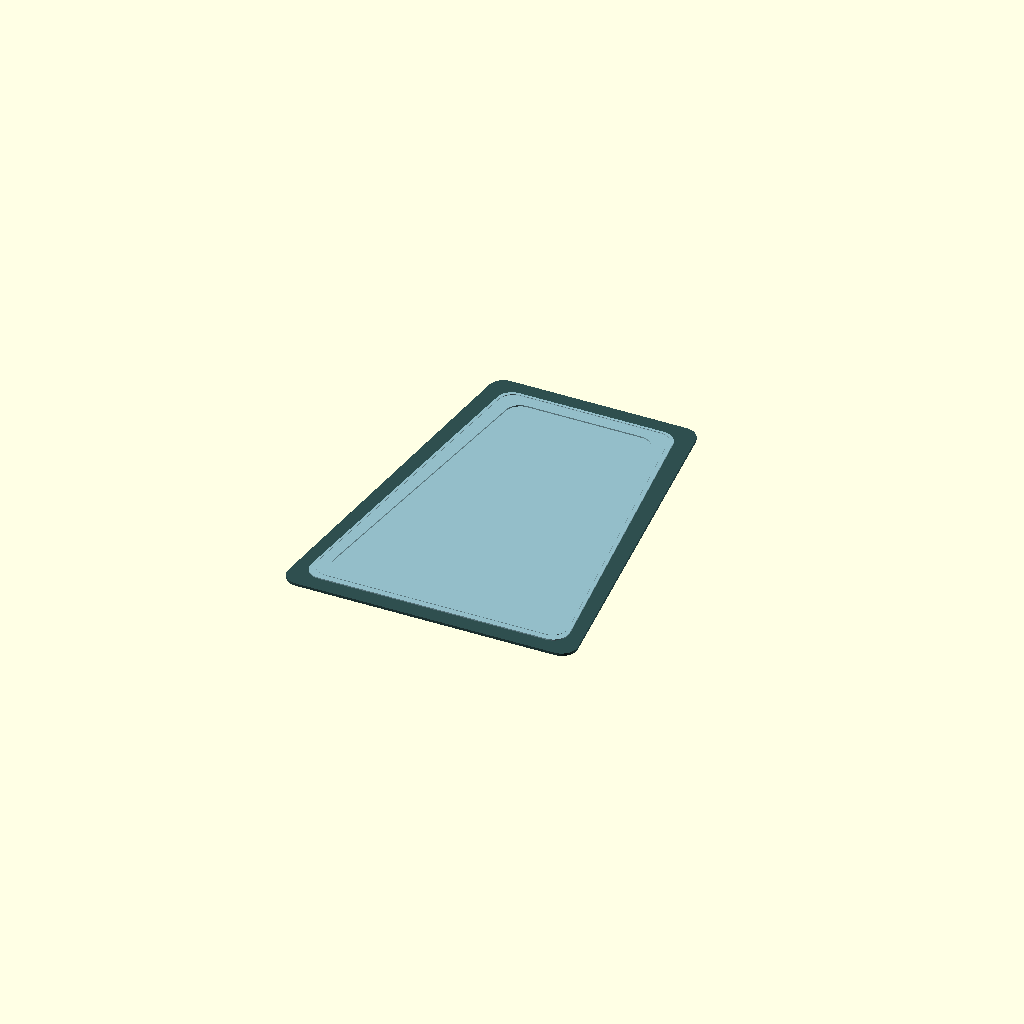
Cell 1 — every parameter at its default value.
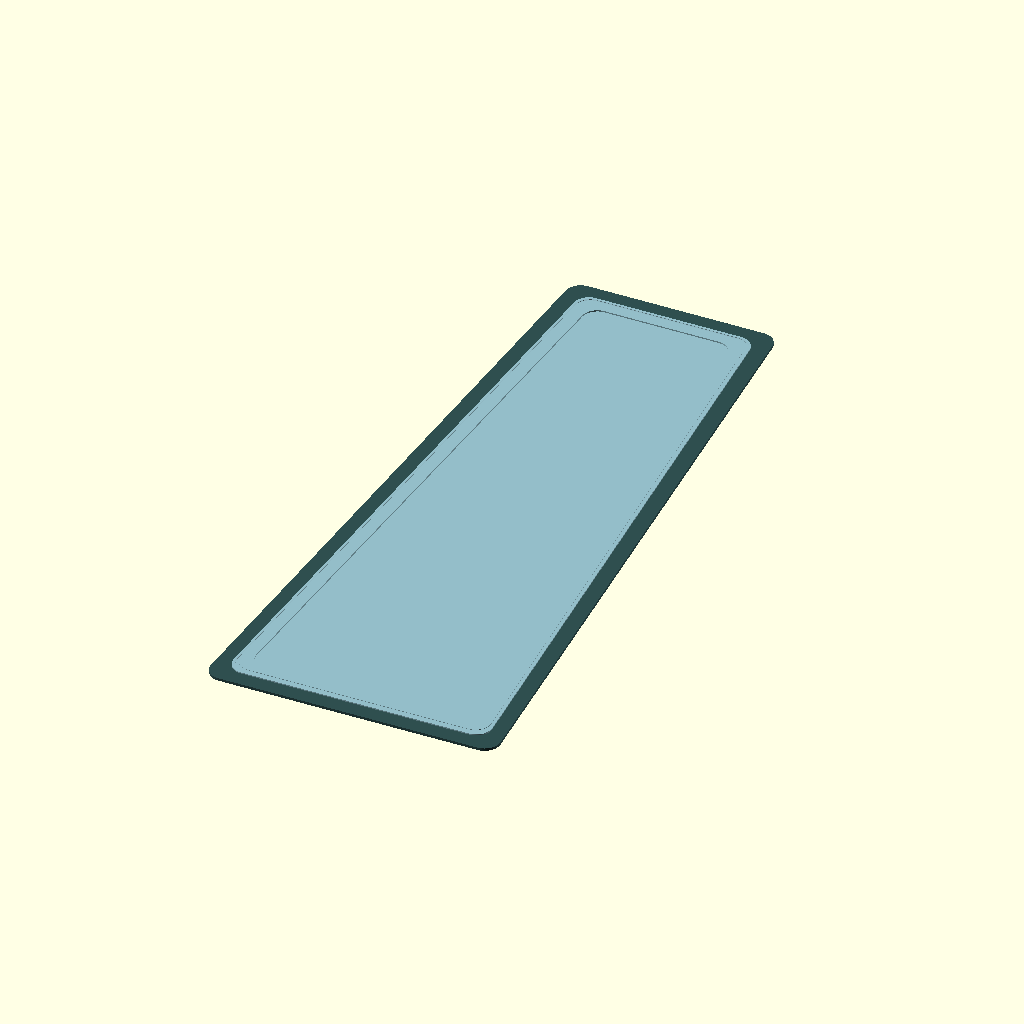
Cell 2 — HATCH_HEIGHT set to 64, the other parameters unchanged.
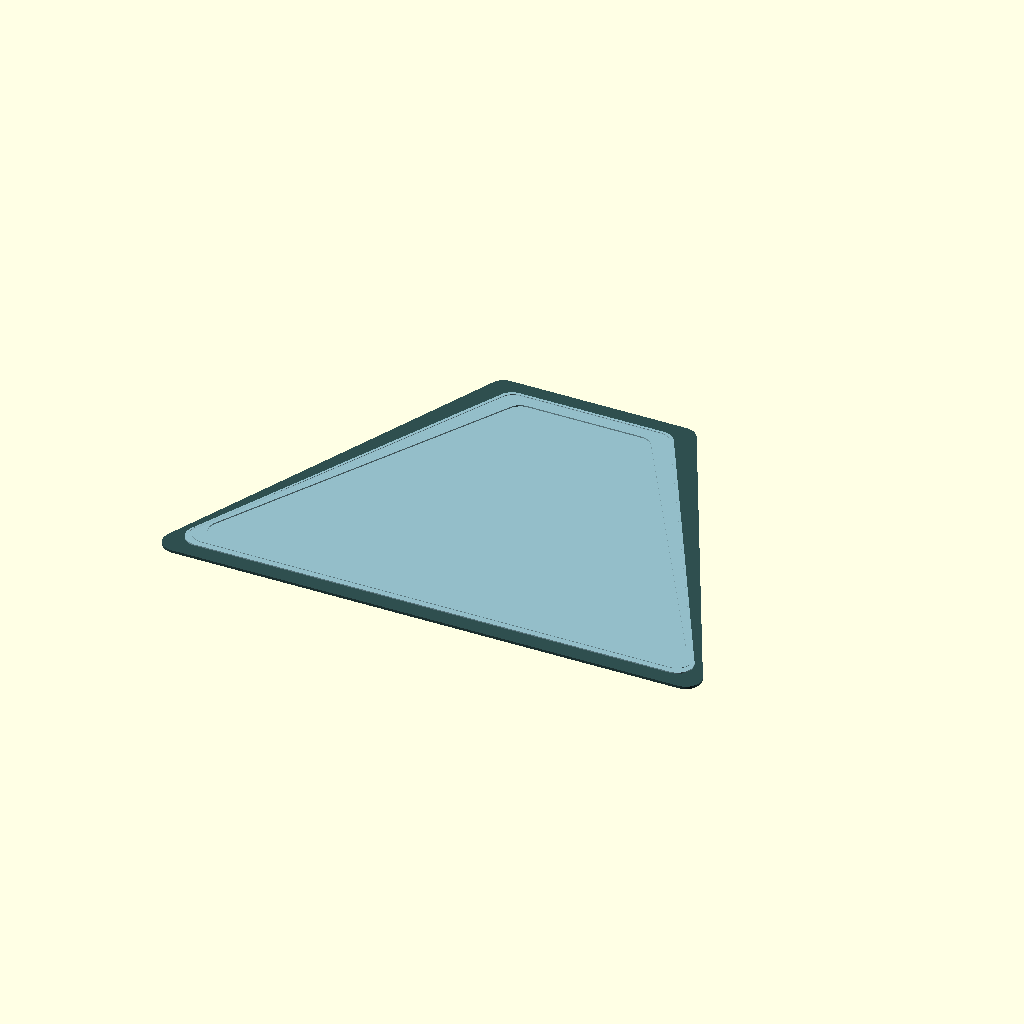
Cell 3 — HATCH_BASE_WIDTH set to 48, the other parameters unchanged.
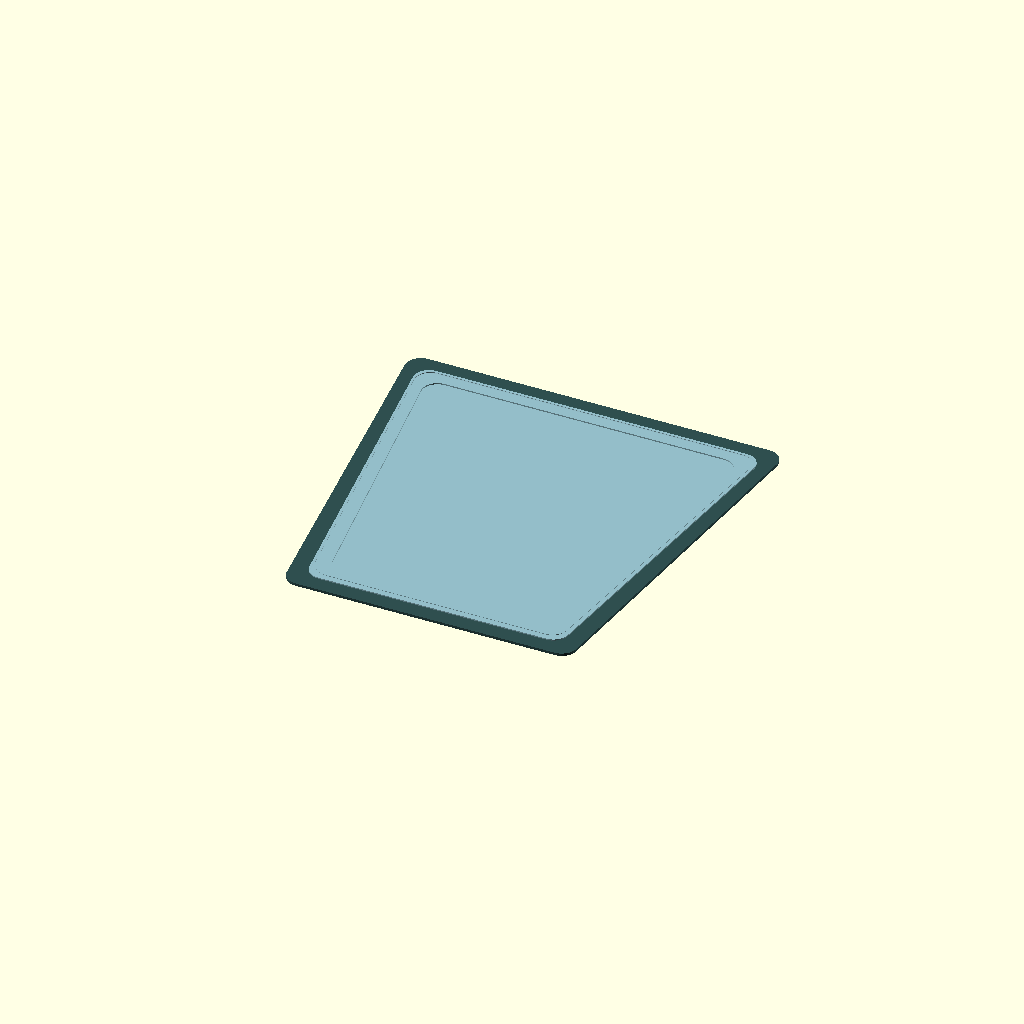
Cell 4: the same model with HATCH_TOP_WIDTH = 32.
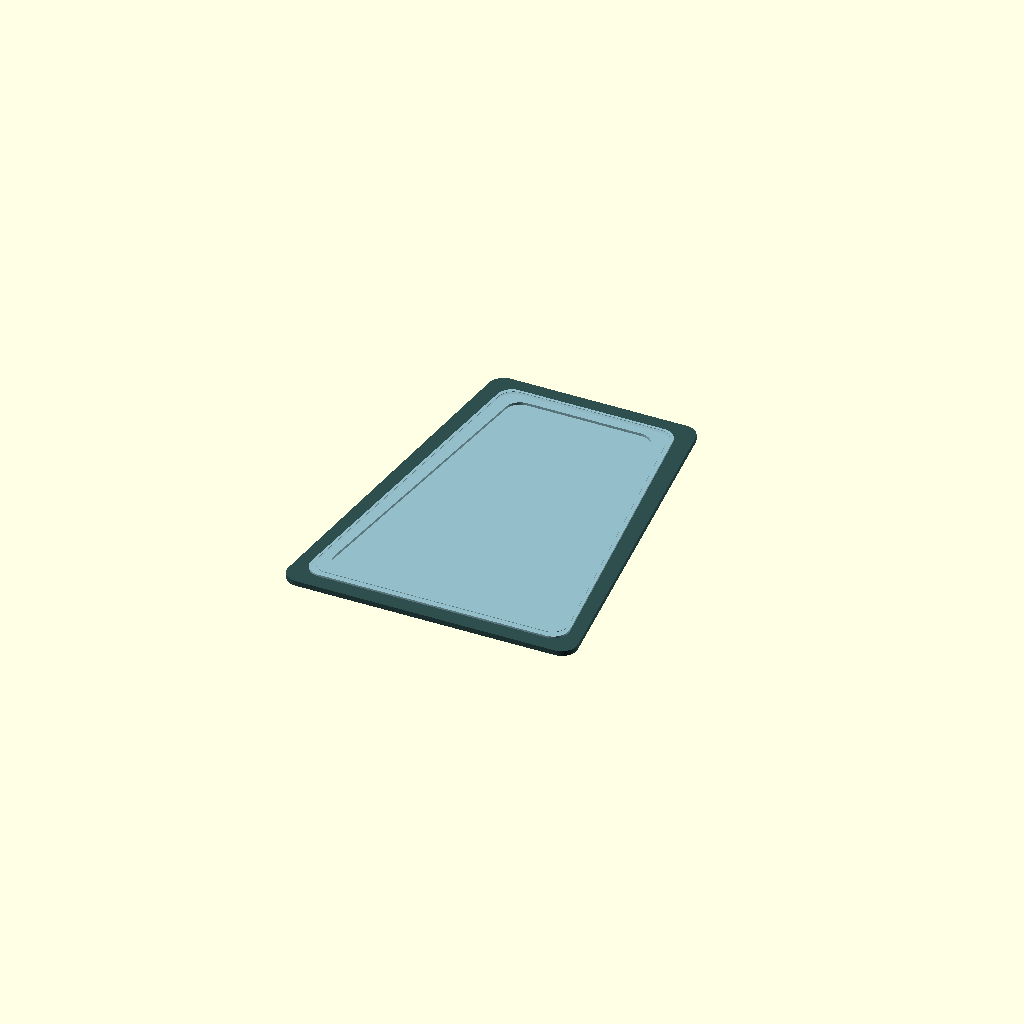
Cell 5 — SKELETON_CEILING set to 0.124, the other parameters unchanged.
All cells are drawn from one camera (rotation 55°, 0°, 25°, orthographic, colour scheme Cornfield), so only the parameter changes between them.
The OpenSCAD source (src/crew_hatch.scad):
// ============================================================================
// MODULE: HIGH-PRECISION CNC TRAPEZOIDAL CREW HATCH & INTEGRATED PLUG SHELF
// COMPLIANCE: 0.062" MAXIMUM SKELETON WALL CEILING (ZERO-BOLT FLANGE DESIGN)
// CONFIGURATION: 35.0 PSI ACDELCO MOLDED HOUSING / CENTRAL PRESSURE LATCH
// ============================================================================

$fn = 120; // Maintain micro-smooth edge radii for uniform gasket compression

// --- TRAPEZOIDAL HATCH DIMENSIONS (INCHES) ---
HATCH_HEIGHT = 32.0;         // Vertical opening scale
HATCH_BASE_WIDTH = 24.0;     // Wider bottom width matching capsule taper
HATCH_TOP_WIDTH = 16.0;      // Narrower top width profile
SKELETON_CEILING = 0.062;    // Regulated "Mining Hat" thickness floor
GASKET_CHANNEL_W = 0.250;    // Width of ACDelco synthetic rubber seal tracking path
GASKET_CHANNEL_D = 0.045;    // Depth required to pass the assembly auditor loop

module RawTrapezoidProfile(w_top, w_bottom, h) {
    // Generates the baseline rounded-corner trapezoidal profile geometry
    offset(r = 1.5) // Standard 1.5" radius blend to avoid stress fracturing at corners
    polygon(points=[
        [-w_bottom/2 + 1.5, -h/2 + 1.5],
        [w_bottom/2 - 1.5, -h/2 + 1.5],
        [w_top/2 - 1.5, h/2 - 1.5],
        [-w_top/2 + 1.5, h/2 - 1.5]
    ]);
}

module PressurizedHatchDoorPlug() {
    // The removable internal hatch door assembly (Inner Plug Component)
    echo("CNC Track: Fabricating Internal Pressure-Assisted Hatch Door Plug");
    color("Silver")
    difference() {
        // Main structural door body (Milled outward to clear the frame opening)
        linear_extrude(height = SKELETON_CEILING * 3)
        RawTrapezoidProfile(HATCH_TOP_WIDTH + 1.0, HATCH_BASE_WIDTH + 1.0, HATCH_HEIGHT + 1.0);
        
        // Inner weight-reduction pockets matching the interior grid design
        translate([0, 0, SKELETON_CEILING])
        linear_extrude(height = SKELETON_CEILING * 3)
        RawTrapezoidProfile(HATCH_TOP_WIDTH - 2.0, HATCH_BASE_WIDTH - 2.0, HATCH_HEIGHT - 2.0);
        
        // Perimeter tracking groove for the ACDelco compression gasket track
        translate([0, 0, (SKELETON_CEILING * 3) - GASKET_CHANNEL_D])
        linear_extrude(height = GASKET_CHANNEL_D + 0.01)
        difference() {
            RawTrapezoidProfile(HATCH_TOP_WIDTH + 0.5, HATCH_BASE_WIDTH + 0.5, HATCH_HEIGHT + 0.5);
            RawTrapezoidProfile(HATCH_TOP_WIDTH + 0.5 - GASKET_CHANNEL_W, HATCH_BASE_WIDTH + 0.5 - GASKET_CHANNEL_W, HATCH_HEIGHT - GASKET_CHANNEL_W);
        }
    }
}

module WeldedHatchFrameReceivingRim(capsule_radius) {
    // Heavy structural framing ring that TIG welds directly to the 0.062" stringers
    echo("CNC Track: Generating Reinforced Frame Cutout Profile with Internal Sealing Shelf");
    color("DarkSlateGray")
    difference() {
        // Main surrounding consolidation reinforcement pad block
        linear_extrude(height = SKELETON_CEILING * 4)
        RawTrapezoidProfile(HATCH_TOP_WIDTH + 4.0, HATCH_BASE_WIDTH + 4.0, HATCH_HEIGHT + 4.0);
        
        // Primary clear crew-clearance pass-through tunnel
        translate([0, 0, -0.5])
        linear_extrude(height = SKELETON_CEILING * 6)
        RawTrapezoidProfile(HATCH_TOP_WIDTH, HATCH_BASE_WIDTH, HATCH_HEIGHT);
        
        // Internal structural plug shelf step (Where the door door seats and locks)
        translate([0, 0, SKELETON_CEILING * 2])
        linear_extrude(height = SKELETON_CEILING * 3)
        RawTrapezoidProfile(HATCH_TOP_WIDTH + 0.8, HATCH_BASE_WIDTH + 0.8, HATCH_HEIGHT + 0.8);
    }
}

// ============================================================================
// PRODUCTION SYNCHRONIZATION ASSEMBLY STAGE
// ============================================================================
union() {
    // 1. Permanent Frame Rim (Integrates natively with the 0.062" "Honeycomb" matrix wall)
    WeldedHatchFrameReceivingRim(capsule_radius = 37.25);
    
    // 2. Removable Hatch Door Plug shown dropping inward into the compressed seal step
    translate([0, 0, SKELETON_CEILING * 2 + 0.05])
    color("LightBlue", 0.8)
    PressurizedHatchDoorPlug();
}
Customizer parameters (derived from the source; name, type, default, range or options):
HATCH_HEIGHT: number, default 32
HATCH_BASE_WIDTH: number, default 24
HATCH_TOP_WIDTH: number, default 16
SKELETON_CEILING: number, default 0.062
GASKET_CHANNEL_W: number, default 0.25
GASKET_CHANNEL_D: number, default 0.045
